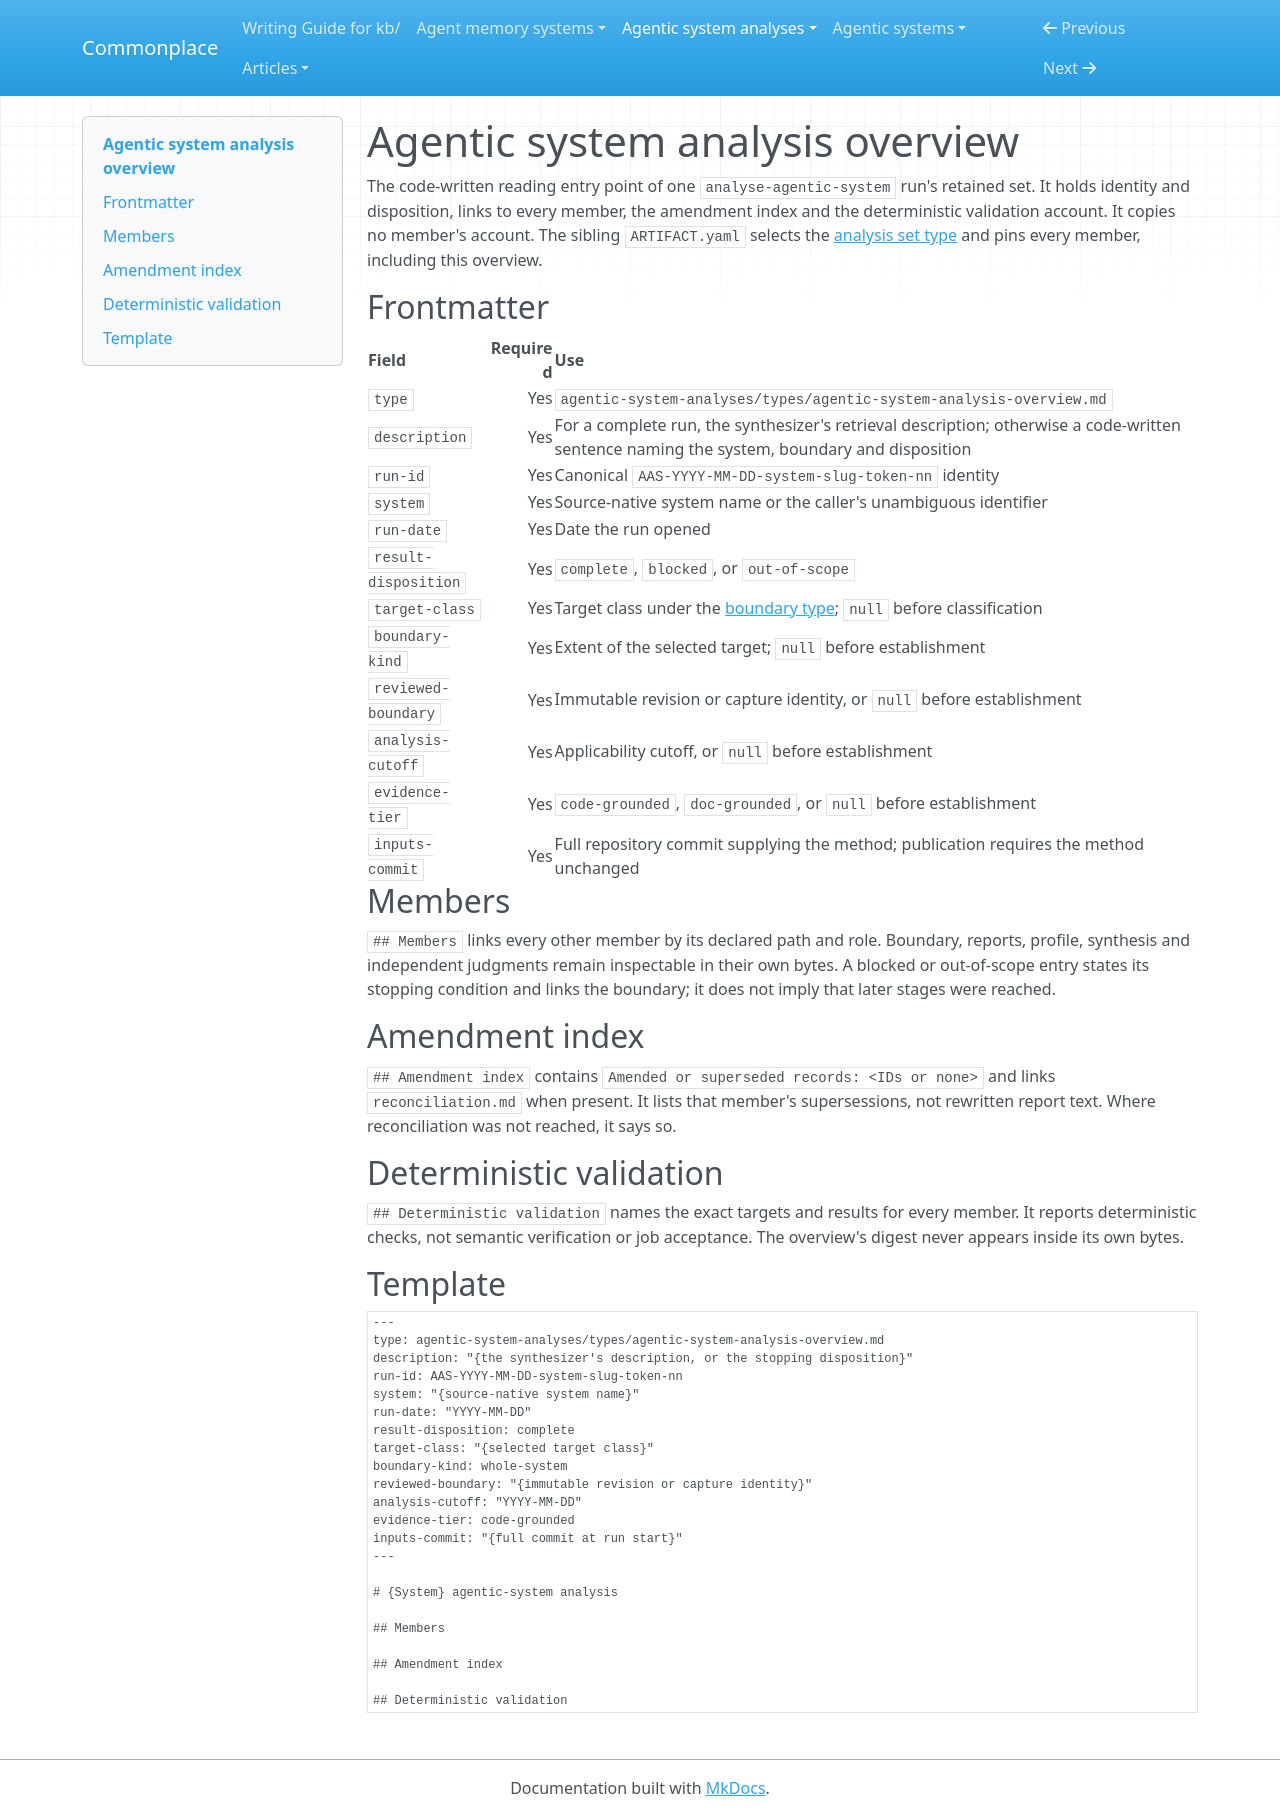

repository: zby/commonplace · page: agentic-system-analyses/types/agentic-system-analysis-overview/index.html · generator: mkdocs

---
type: types/type-spec.md
name: agentic-system-analysis-overview
description: "Code-written entry member of an analysis set: identity, disposition, links to every member, amendment index and deterministic validation"
schema: ./agentic-system-analysis-overview.schema.yaml
---

# Agentic system analysis overview

The code-written reading entry point of one `analyse-agentic-system` run's
retained set. It holds identity and disposition, links to every member, the
amendment index and the deterministic validation account. It copies no
member's account. The sibling `ARTIFACT.yaml` selects the
[analysis set type](./agentic-system-analysis-set.md) and pins every member,
including this overview.

## Frontmatter

| Field | Required | Use |
|---|---:|---|
| `type` | Yes | `agentic-system-analyses/types/agentic-system-analysis-overview.md` |
| `description` | Yes | For a complete run, the synthesizer's retrieval description; otherwise a code-written sentence naming the system, boundary and disposition |
| `run-id` | Yes | Canonical `AAS-YYYY-MM-DD-system-slug-token-nn` identity |
| `system` | Yes | Source-native system name or the caller's unambiguous identifier |
| `run-date` | Yes | Date the run opened |
| `result-disposition` | Yes | `complete`, `blocked`, or `out-of-scope` |
| `target-class` | Yes | Target class under the [boundary type](./agentic-system-boundary.md); `null` before classification |
| `boundary-kind` | Yes | Extent of the selected target; `null` before establishment |
| `reviewed-boundary` | Yes | Immutable revision or capture identity, or `null` before establishment |
| `analysis-cutoff` | Yes | Applicability cutoff, or `null` before establishment |
| `evidence-tier` | Yes | `code-grounded`, `doc-grounded`, or `null` before establishment |
| `inputs-commit` | Yes | Full repository commit supplying the method; publication requires the method unchanged |

## Members

`## Members` links every other member by its declared path and role. Boundary,
reports, profile, synthesis and independent judgments remain inspectable in
their own bytes. A blocked or out-of-scope entry states its stopping condition
and links the boundary; it does not imply that later stages were reached.

## Amendment index

`## Amendment index` contains `Amended or superseded records: <IDs or none>`
and links `reconciliation.md` when present. It lists that member's
supersessions, not rewritten report text. Where reconciliation was not
reached, it says so.

## Deterministic validation

`## Deterministic validation` names the exact targets and results for every
member. It reports deterministic checks, not semantic verification or job
acceptance. The overview's digest never appears inside its own bytes.

## Template

```markdown
---
type: agentic-system-analyses/types/agentic-system-analysis-overview.md
description: "{the synthesizer's description, or the stopping disposition}"
run-id: AAS-YYYY-MM-DD-system-slug-token-nn
system: "{source-native system name}"
run-date: "YYYY-MM-DD"
result-disposition: complete
target-class: "{selected target class}"
boundary-kind: whole-system
reviewed-boundary: "{immutable revision or capture identity}"
analysis-cutoff: "YYYY-MM-DD"
evidence-tier: code-grounded
inputs-commit: "{full commit at run start}"
---

# {System} agentic-system analysis

## Members

## Amendment index

## Deterministic validation
```
